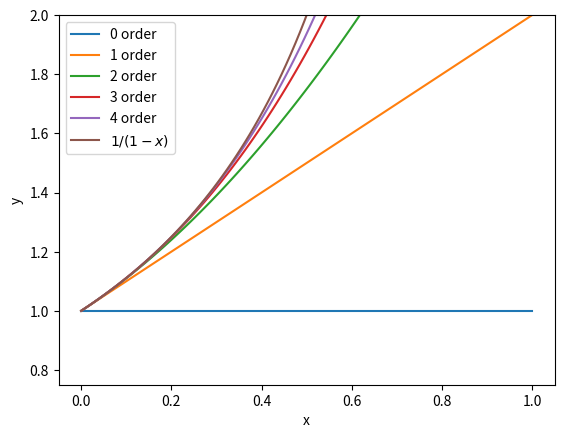

Here is the Python script that generated this plot:
import numpy as np
np.seterr(divide='ignore', invalid='ignore') #para ignorar el error de dividir por 0
import matplotlib.pyplot as plt

# Orden
n_terms = 5

# valores de x
x_vals = np.linspace(0,1,100)

# valores de y
y_vals = np.zeros([n_terms,len(x_vals)])

for n in range(n_terms):
    
    #Para orden 0
    if n == 0:
        y_vals[n,:] = np.ones(len(x_vals))
    else:
        new_term = 1**n * (x_vals**n)
        y_vals[n,:] = y_vals[n-1,:] + new_term

# Graficar los valores de los terminos
for n in range(n_terms):
    #if n == 25:
        label = str(n) + " order"
        plt.plot(x_vals,y_vals[n,:], label=label)

# grafica la funcion real   
plt.plot(x_vals, 1/(1-x_vals), label="$1/(1-x)$")
plt.xlabel("x")
plt.ylabel("y")
plt.ylim([0.75,2])
plt.legend()